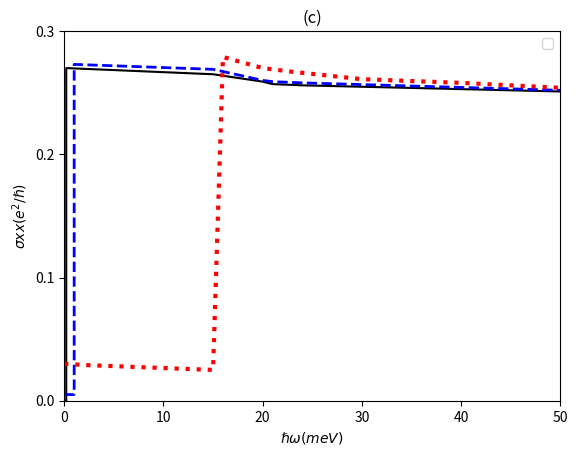

Recreate this plot in Python.
import matplotlib.pyplot as plt
import numpy as np

# title
plt.title("(c)")

# X
plt.xlabel(r"$\hslash\omega(me V)$")
plt.xticks([0, 10, 20, 30, 40, 50])


# Y
plt.ylabel(r"$\sigma xx (e^2/\hslash)$")
plt.yticks([0, 0.1, 0.2, 0.3])

# axis
plt.axis([0, 50, 0, 0.3])

x1 = np.array([0.2, 0.2, 15, 20, 21, 24, 50])
y1 = np.array([0, 0.27, 0.265, 0.259, 0.257, 0.256, 0.251])

x2 = np.array([0,1, 1, 15, 20, 21, 24, 50])
y2 = np.array([0.005,0.005, 0.273, 0.269, 0.26, 0.259, 0.258, 0.252])

x3 = np.array([0, 2, 15, 16, 20, 23, 30, 40, 50])
y3 = np.array([0.03, 0.029, 0.025, 0.279, 0.270, 0.267, 0.261, 0.258, 0.254])


plt.plot(x1, y1, marker="", linestyle="-", color="#000", label="")
plt.plot(x2, y2, marker="", linestyle="--", color="#0000ff", label="", linewidth=2)
plt.plot(x3, y3, marker="", linestyle=":", color="#ff0000", label="", linewidth=3)


# show
plt.legend()
plt.show()
